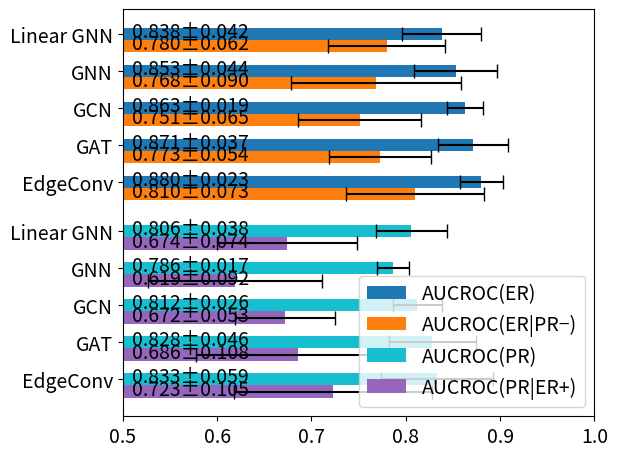

Generate this figure with matplotlib:
# Used to create bar charts for presentation

import matplotlib.pyplot as plt

plt.rcParams.update({"font.size": 14})

models = ["Linear GNN", "GNN", "GCN", "GAT", "EdgeConv"]
er_metrics = ["AUCROC(ER)", "AUCROC(ER|PR−)"]
er_means = [
    [0.838, 0.780],
    [0.853, 0.768],
    [0.863, 0.751],
    [0.871, 0.773],
    [0.880, 0.810],
]
er_stds = [
    [0.042, 0.062],
    [0.044, 0.090],
    [0.019, 0.065],
    [0.037, 0.054],
    [0.023, 0.073],
]
pr_metrics = ["AUCROC(PR)", "AUCROC(PR|ER+)"]
pr_means = [
    [0.806, 0.674],
    [0.786, 0.619],
    [0.812, 0.672],
    [0.828, 0.686],
    [0.833, 0.723],
]
pr_stds = [
    [0.038, 0.074],
    [0.017, 0.092],
    [0.026, 0.053],
    [0.046, 0.108],
    [0.059, 0.105],
]

fig, ax = plt.subplots()
y_pos = 2 * len(models) * (len(er_metrics) + len(pr_metrics))
y_labels = {}
color_pool = ["C0", "C1", "C9", "C4"]
colors = {m: color_pool[i] for i, m in enumerate(er_metrics + pr_metrics)}
legend_data = {}

for model, means, stds in zip(models, er_means, er_stds):
    y_labels[y_pos] = model
    for mean, std, metric in zip(means, stds, er_metrics):
        bar = ax.barh(
            y_pos,
            mean,
            height=1,
            label=metric,
            color=colors[metric],
            xerr=std,
            capsize=5,
        )
        ax.text(0.51, bar[0].get_y() + 0.25, f"{mean:.3f}±{std:.3f}")
        legend_data[metric] = bar
        y_pos -= 1
    y_pos -= 1

y_pos -= 1

for model, means, stds in zip(models, pr_means, pr_stds):
    y_labels[y_pos] = model
    for mean, std, metric in zip(means, stds, pr_metrics):
        bar = ax.barh(
            y_pos,
            mean,
            height=1,
            label=metric,
            color=colors[metric],
            xerr=std,
            capsize=5,
        )
        ax.text(0.51, bar[0].get_y() + 0.25, f"{mean:.3f}±{std:.3f}")
        legend_data[metric] = bar
        y_pos -= 1
    y_pos -= 1

ax.legend(legend_data.values(), legend_data.keys())
ax.set_yticks(list(y_labels.keys()), y_labels.values())
ax.set_xlim(left=0.5, right=1)
fig.tight_layout()
plt.show()
